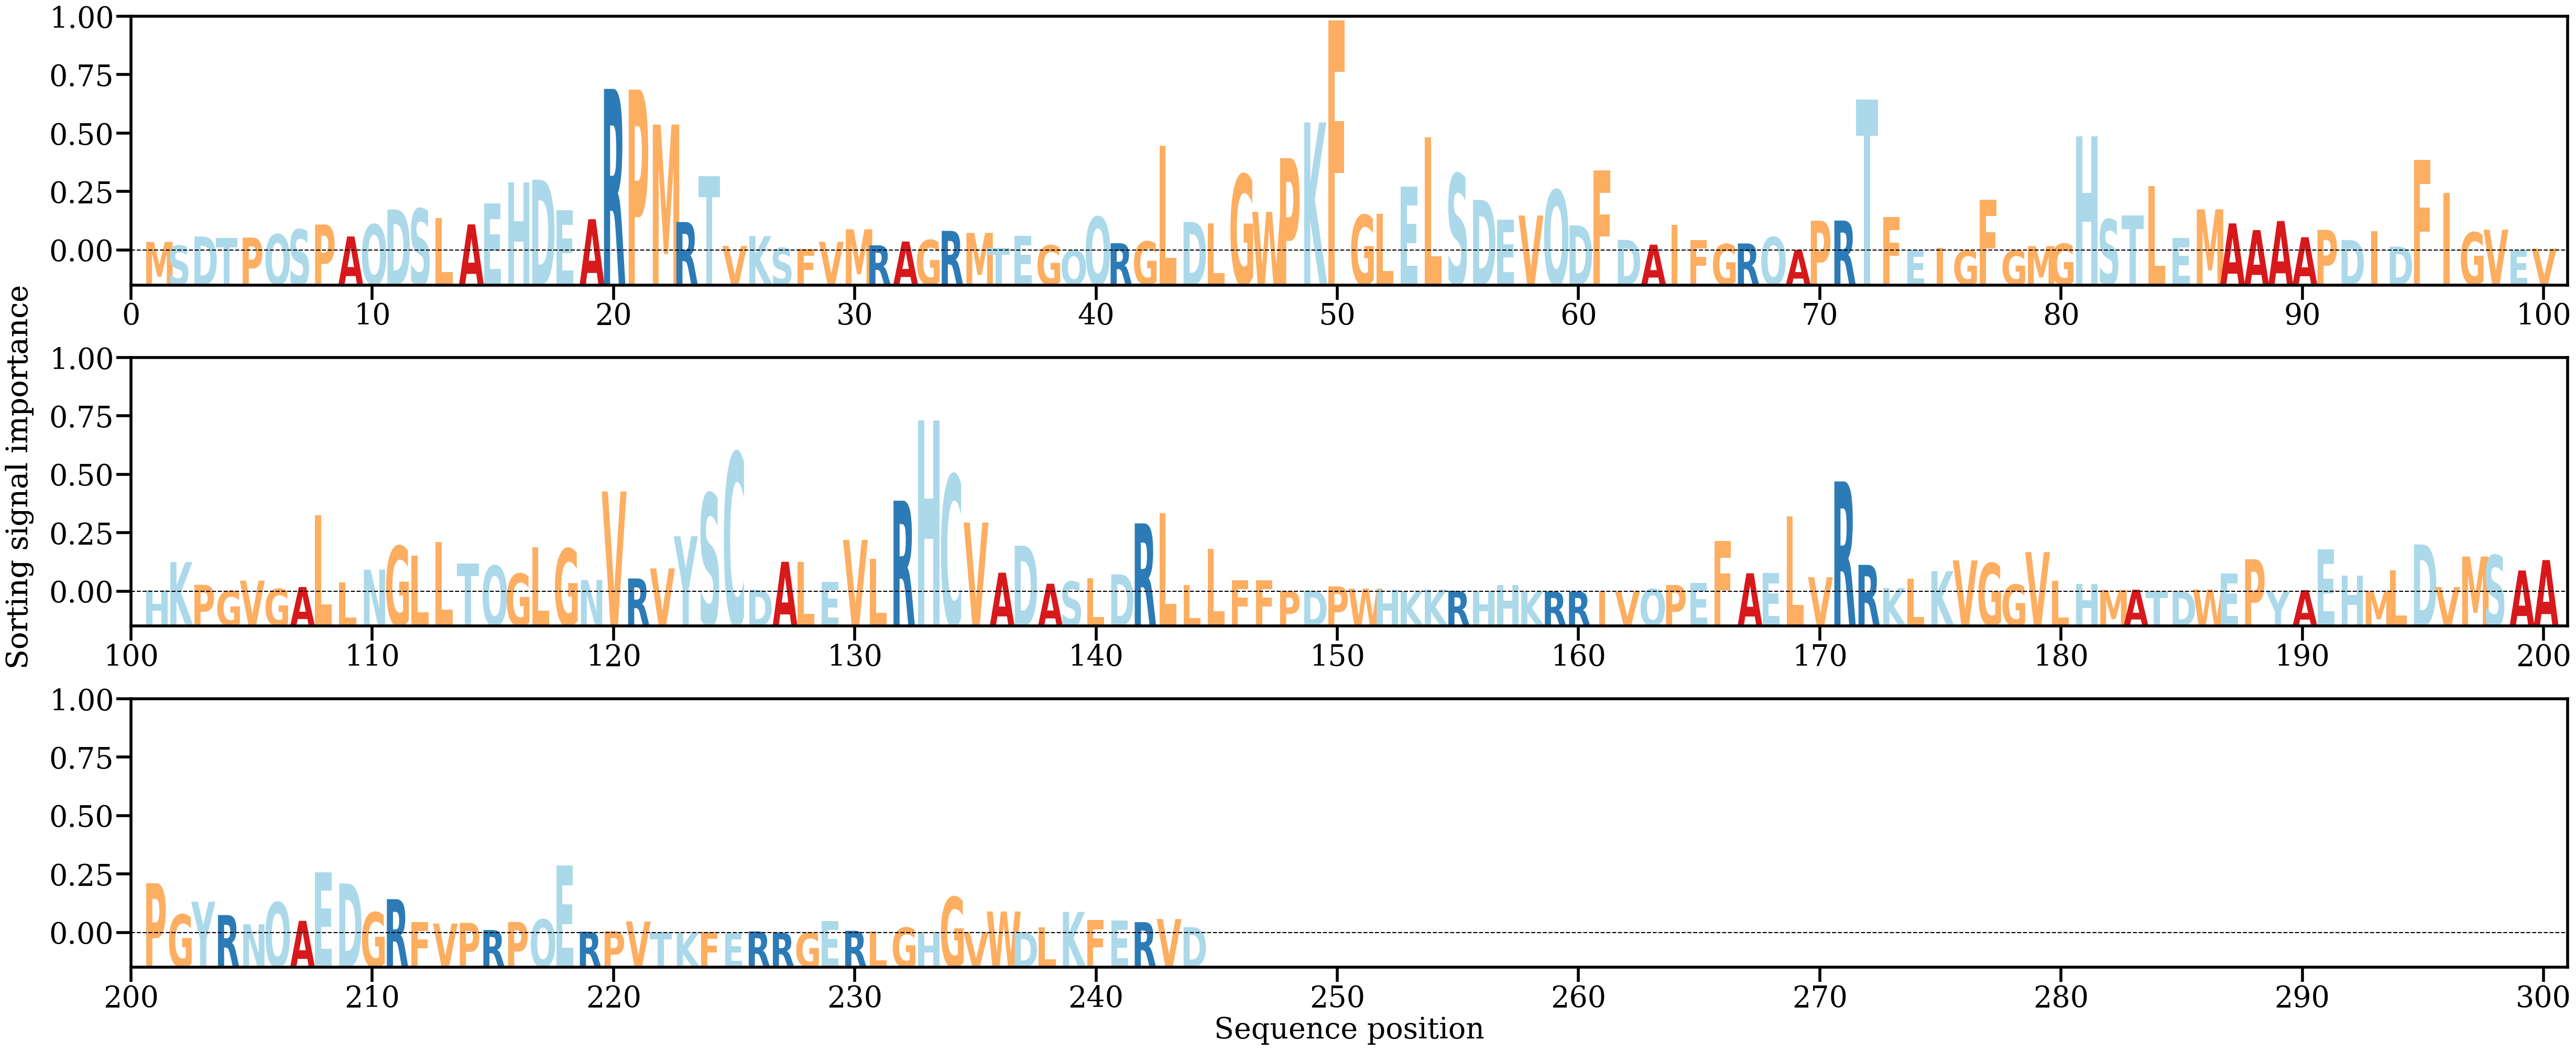

The data file committed next to this chart (first rows):
AA, Alpha
M, [0.0012243]
S, [0.00069803]
D, [0.00200922]
T, [0.00175854]
P, [0.00184782]
Q, [0.00232733]
S, [0.00302317]
P, [0.00372581]
A, [0.00201147]
Q, [0.00373223]
D, [0.00589013]
S, [0.00600375]
L, [0.00463126]
A, [0.00375149]
E, [0.00677976]
H, [0.00980309]
D, [0.01016283]
E, [0.00581206]
A, [0.00449454]
R, [0.02322975]
P, [0.02312878]
M, [0.01810381]
R, [0.0040853]
T, [0.01069282]
V, [0.00064464]
K, [0.00206009]
S, [0.00036522]
F, [0.00020391]
V, [0.00124211]
M, [0.00304531]
R, [0.00073408]
A, [0.00128433]
G, [0.0015064]
R, [0.00281921]
M, [0.00252324]
T, [0.00039855]
E, [0.0020987]
G, [0.00074274]
Q, [1.969079e-05]
Q, [0.00482769]
R, [0.00103777]
G, [0.00129406]
L, [0.01509407]
D, [0.00409262]
L, [0.00388585]
G, [0.01092741]
W, [0.00555395]
P, [0.01327118]
K, [0.01840093]
F, [0.03306715]
G, [0.00509366]
L, [0.00526003]
E, [0.00920075]
L, [0.01626918]
S, [0.01101163]
D, [0.00727856]
E, [0.00444187]
V, [0.00502113]
Q, [0.00869301]
D, [0.00360603]
... 184 more rows
